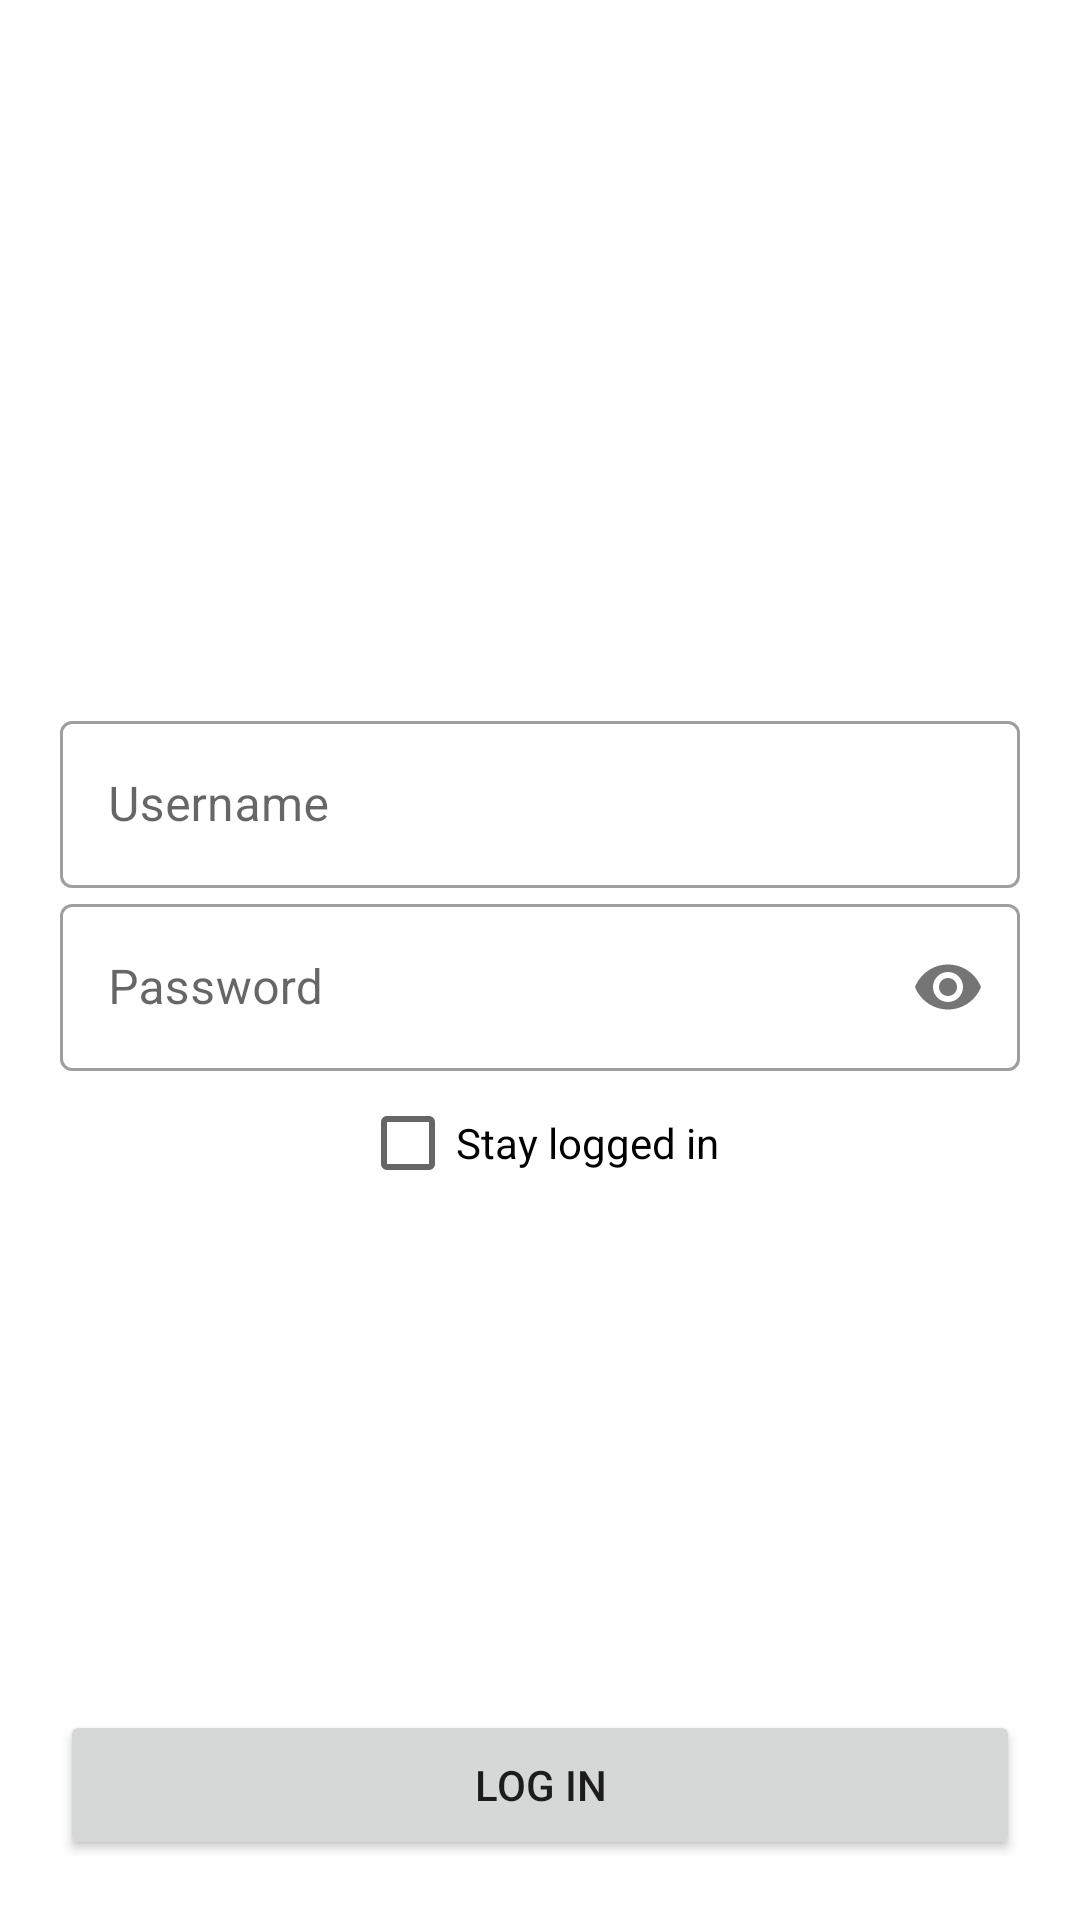

Produce the Android XML layout that renders to this screen, including the resource entries it uses.
<!-- AndroidManifest.xml: application theme Theme.InventryVerse -->
<!-- res/layout/login.xml -->
<?xml version="1.0" encoding="utf-8"?>
<androidx.constraintlayout.widget.ConstraintLayout xmlns:android="http://schemas.android.com/apk/res/android"
    xmlns:app="http://schemas.android.com/apk/res-auto"
    xmlns:tools="http://schemas.android.com/tools"
    android:layout_width="match_parent"
    android:layout_height="match_parent"
    tools:context=".Login">

    <LinearLayout
        android:layout_width="match_parent"
        android:layout_height="wrap_content"
        android:orientation="vertical"
        app:layout_constraintTop_toTopOf="parent"
        app:layout_constraintBottom_toBottomOf="parent"
        >

        <com.google.android.material.textfield.TextInputLayout
            style="@style/Widget.MaterialComponents.TextInputLayout.OutlinedBox"
            android:layout_width="match_parent"
            android:layout_height="wrap_content"
            android:layout_marginStart="20dp"
            android:layout_marginEnd="20dp"
            android:id="@+id/layoutUsername">

            <com.google.android.material.textfield.TextInputEditText
                android:layout_width="match_parent"
                android:layout_height="wrap_content"
                android:hint="Username"
                android:inputType="text"
                android:id="@+id/loginUsername"/>

        </com.google.android.material.textfield.TextInputLayout>

        <com.google.android.material.textfield.TextInputLayout
            style="@style/Widget.MaterialComponents.TextInputLayout.OutlinedBox"
            android:layout_width="match_parent"
            android:layout_height="wrap_content"
            android:layout_marginStart="20dp"
            android:layout_marginEnd="20dp"
            app:passwordToggleEnabled="true" >

            <com.google.android.material.textfield.TextInputEditText
                android:layout_width="match_parent"
                android:layout_height="wrap_content"
                android:hint="Password"
                android:inputType="textPassword"
                android:id="@+id/loginPassword"/>

        </com.google.android.material.textfield.TextInputLayout>

        <CheckBox
            android:layout_width="wrap_content"
            android:layout_height="wrap_content"
            android:text="Stay logged in"
            android:layout_gravity="center"/>

    </LinearLayout>

    <Button
        android:id="@+id/loginLogin"
        android:layout_width="0dp"
        android:layout_height="50dp"
        android:layout_marginStart="20dp"
        android:layout_marginEnd="20dp"
        android:layout_marginBottom="20dp"
        android:text="Log in"
        app:layout_constraintBottom_toBottomOf="parent"
        app:layout_constraintEnd_toEndOf="parent"
        app:layout_constraintStart_toStartOf="parent" />
</androidx.constraintlayout.widget.ConstraintLayout>
<!-- resources referenced by this layout -->
<resources>
  <style name="Theme.InventryVerse" parent="Theme.MaterialComponents.DayNight.DarkActionBar">
          
          <item name="colorPrimary">@color/purple_500</item>
          <item name="colorPrimaryVariant">@color/purple_700</item>
          <item name="colorOnPrimary">@color/white</item>
          
          <item name="colorSecondary">@color/teal_200</item>
          <item name="colorSecondaryVariant">@color/teal_700</item>
          <item name="colorOnSecondary">@color/black</item>
          
          <item name="android:statusBarColor">?attr/colorPrimaryVariant</item>
          
      </style>
  <!-- not gathered from this repository: default colours our renderer supplied (Android Studio template values) -->
  <color name="purple_500">#FF6200EE</color>
  <color name="purple_700">#FF3700B3</color>
  <color name="teal_200">#FF03DAC5</color>
  <color name="teal_700">#FF018786</color>
  <color name="black">#FF000000</color>
  <color name="white">#FFFFFFFF</color>
</resources>
